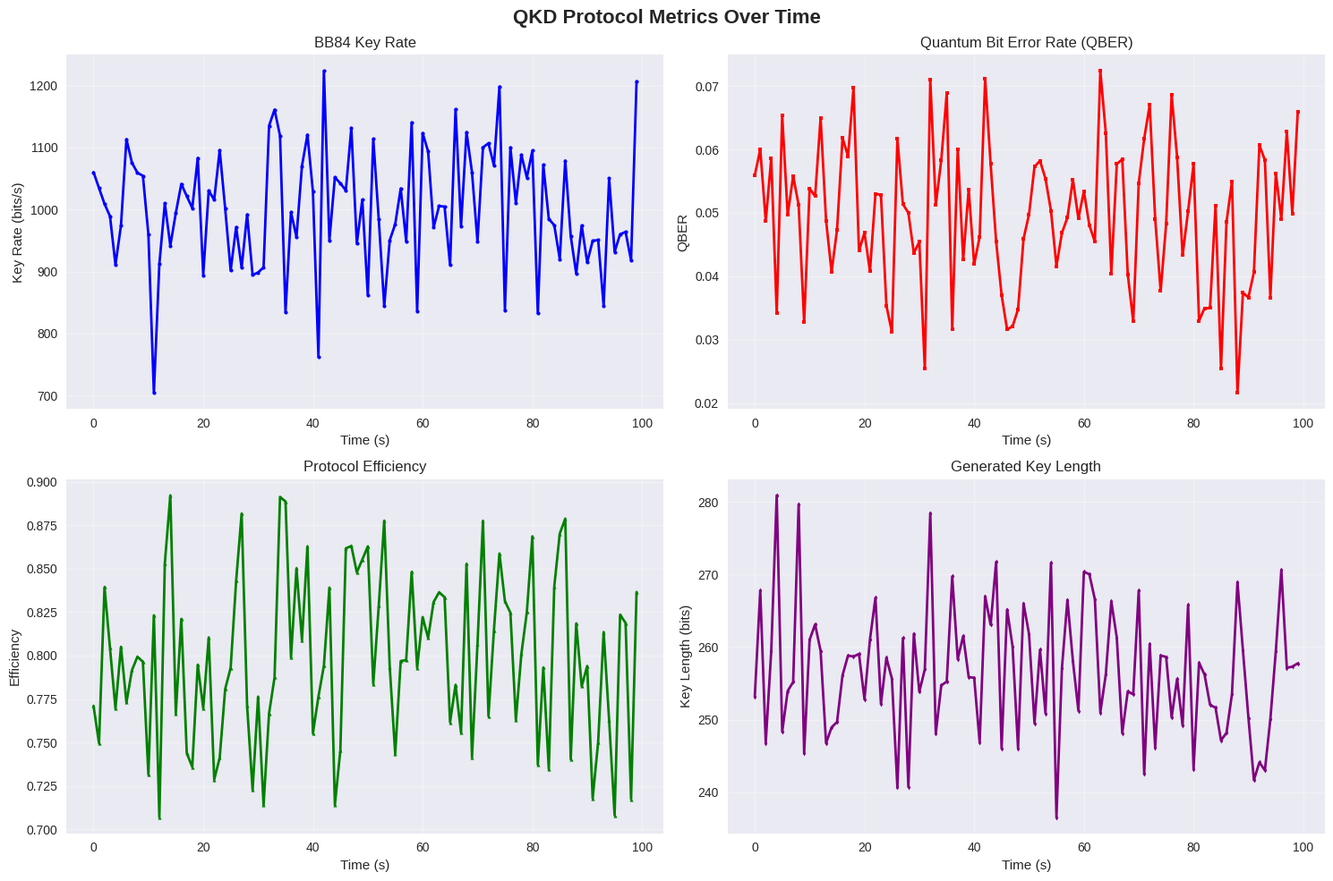
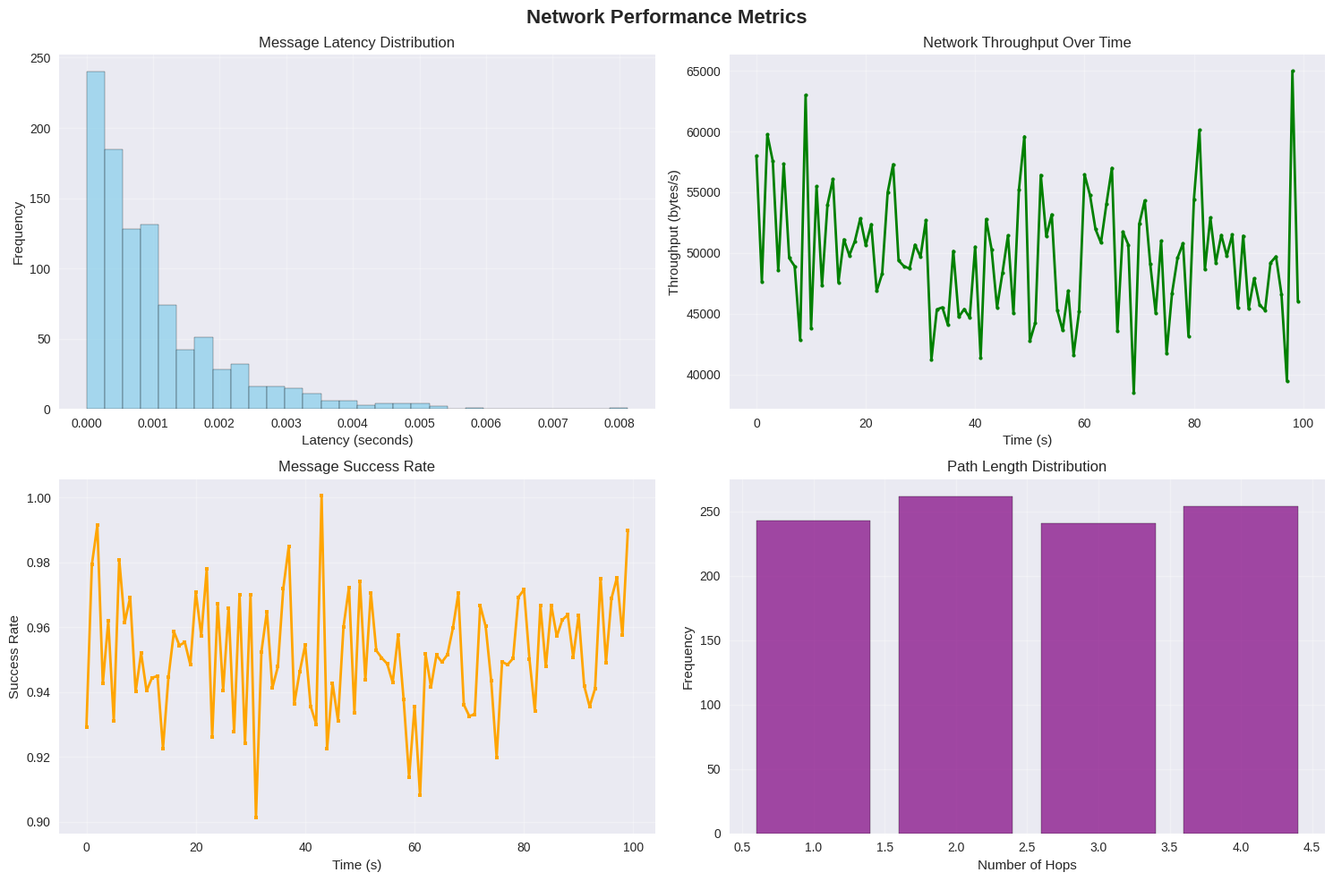

The script that saved these images, in order:
"""
Visualization and plotting functions for QKD network simulation results.
Creates graphs for performance metrics, network topology, and comparisons.
"""

import matplotlib.pyplot as plt
import seaborn as sns
import numpy as np
import pandas as pd
from typing import Dict, List, Tuple, Optional, Any
import logging
import os

logging.basicConfig(level=logging.INFO)
logger = logging.getLogger(__name__)

# Set style
plt.style.use('seaborn-v0_8')
sns.set_palette("husl")


class QKDVisualizer:
    """Visualization tools for QKD network simulations."""

    def __init__(self, output_dir: str = "results/plots"):
        self.output_dir = output_dir
        os.makedirs(output_dir, exist_ok=True)

    def plot_qkd_metrics_over_time(self, metrics_history: Dict[str, List[Tuple[float, Any]]],
                                  save_path: Optional[str] = None):
        """Plot QKD metrics over time."""
        try:
            fig, axes = plt.subplots(2, 2, figsize=(15, 10))
            fig.suptitle('QKD Protocol Metrics Over Time', fontsize=16, fontweight='bold')

            plot_count = 0

            # Key Rate
            if 'bb84_key_rate' in metrics_history and metrics_history['bb84_key_rate']:
                times, values = zip(*metrics_history['bb84_key_rate'])
                # Filter out non-numeric values
                valid_data = [(t, v) for t, v in zip(times, values) if isinstance(v, (int, float)) and not np.isnan(v)]
                if valid_data:
                    times, values = zip(*valid_data)
                    axes[0, 0].plot(times, values, 'b-', linewidth=2, marker='o', markersize=3)
                    axes[0, 0].set_title('BB84 Key Rate')
                    axes[0, 0].set_xlabel('Time (s)')
                    axes[0, 0].set_ylabel('Key Rate (bits/s)')
                    axes[0, 0].grid(True, alpha=0.3)
                    plot_count += 1

            # QBER
            if 'bb84_qber' in metrics_history and metrics_history['bb84_qber']:
                times, values = zip(*metrics_history['bb84_qber'])
                valid_data = [(t, v) for t, v in zip(times, values) if isinstance(v, (int, float)) and not np.isnan(v)]
                if valid_data:
                    times, values = zip(*valid_data)
                    axes[0, 1].plot(times, values, 'r-', linewidth=2, marker='s', markersize=3)
                    axes[0, 1].set_title('Quantum Bit Error Rate (QBER)')
                    axes[0, 1].set_xlabel('Time (s)')
                    axes[0, 1].set_ylabel('QBER')
                    axes[0, 1].grid(True, alpha=0.3)
                    plot_count += 1

            # Efficiency
            if 'bb84_efficiency' in metrics_history and metrics_history['bb84_efficiency']:
                times, values = zip(*metrics_history['bb84_efficiency'])
                valid_data = [(t, v) for t, v in zip(times, values) if isinstance(v, (int, float)) and not np.isnan(v)]
                if valid_data:
                    times, values = zip(*valid_data)
                    axes[1, 0].plot(times, values, 'g-', linewidth=2, marker='^', markersize=3)
                    axes[1, 0].set_title('Protocol Efficiency')
                    axes[1, 0].set_xlabel('Time (s)')
                    axes[1, 0].set_ylabel('Efficiency')
                    axes[1, 0].grid(True, alpha=0.3)
                    plot_count += 1

            # Key Length
            if 'bb84_key_length' in metrics_history and metrics_history['bb84_key_length']:
                times, values = zip(*metrics_history['bb84_key_length'])
                valid_data = [(t, v) for t, v in zip(times, values) if isinstance(v, (int, float)) and not np.isnan(v)]
                if valid_data:
                    times, values = zip(*valid_data)
                    axes[1, 1].plot(times, values, 'purple', linewidth=2, marker='d', markersize=3)
                    axes[1, 1].set_title('Generated Key Length')
                    axes[1, 1].set_xlabel('Time (s)')
                    axes[1, 1].set_ylabel('Key Length (bits)')
                    axes[1, 1].grid(True, alpha=0.3)
                    plot_count += 1

            # If no plots were created, show a message
            if plot_count == 0:
                fig.text(0.5, 0.5, 'No QKD metrics data available for plotting',
                        ha='center', va='center', fontsize=14)
                logger.warning("No valid QKD metrics data found for plotting")

            plt.tight_layout()

            if save_path:
                plt.savefig(save_path, dpi=300, bbox_inches='tight')
                logger.info(f"QKD metrics plot saved to {save_path}")

            plt.show()
            logger.info(f"QKD metrics plot displayed with {plot_count} subplots")

        except Exception as e:
            logger.error(f"Error creating QKD metrics plot: {e}")
            # Create a simple fallback plot
            try:
                plt.figure(figsize=(8, 6))
                plt.text(0.5, 0.5, f'QKD Metrics Plot Error:\n{str(e)}',
                        ha='center', va='center', fontsize=12,
                        bbox=dict(boxstyle="round,pad=0.3", facecolor="lightcoral", alpha=0.5))
                plt.title('QKD Metrics Plot - Error')
                plt.axis('off')
                if save_path:
                    plt.savefig(save_path, dpi=300, bbox_inches='tight')
                plt.show()
            except Exception as e2:
                logger.error(f"Fallback plot also failed: {e2}")

    def plot_network_performance(self, network_metrics: Dict[str, Any],
                                save_path: Optional[str] = None):
        """Plot network performance metrics."""
        fig, axes = plt.subplots(2, 2, figsize=(15, 10))
        fig.suptitle('Network Performance Metrics', fontsize=16, fontweight='bold')

        # Latency distribution
        if 'latency_history' in network_metrics:
            latencies = network_metrics['latency_history']
            axes[0, 0].hist(latencies, bins=30, alpha=0.7, color='skyblue', edgecolor='black')
            axes[0, 0].set_title('Message Latency Distribution')
            axes[0, 0].set_xlabel('Latency (seconds)')
            axes[0, 0].set_ylabel('Frequency')
            axes[0, 0].grid(True, alpha=0.3)

        # Throughput over time
        if 'throughput_history' in network_metrics:
            times, throughputs = zip(*network_metrics['throughput_history'])
            axes[0, 1].plot(times, throughputs, 'green', linewidth=2, marker='o', markersize=3)
            axes[0, 1].set_title('Network Throughput Over Time')
            axes[0, 1].set_xlabel('Time (s)')
            axes[0, 1].set_ylabel('Throughput (bytes/s)')
            axes[0, 1].grid(True, alpha=0.3)

        # Success rate
        if 'success_rate_history' in network_metrics:
            times, success_rates = zip(*network_metrics['success_rate_history'])
            axes[1, 0].plot(times, success_rates, 'orange', linewidth=2, marker='s', markersize=3)
            axes[1, 0].set_title('Message Success Rate')
            axes[1, 0].set_xlabel('Time (s)')
            axes[1, 0].set_ylabel('Success Rate')
            axes[1, 0].grid(True, alpha=0.3)

        # Hops distribution
        if 'hops_history' in network_metrics:
            hops = network_metrics['hops_history']
            unique_hops, counts = np.unique(hops, return_counts=True)
            axes[1, 1].bar(unique_hops, counts, alpha=0.7, color='purple', edgecolor='black')
            axes[1, 1].set_title('Path Length Distribution')
            axes[1, 1].set_xlabel('Number of Hops')
            axes[1, 1].set_ylabel('Frequency')
            axes[1, 1].grid(True, alpha=0.3)

        plt.tight_layout()

        if save_path:
            plt.savefig(save_path, dpi=300, bbox_inches='tight')
            logger.info(f"Network performance plot saved to {save_path}")

        plt.show()

    def plot_qkd_vs_classical_comparison(self, qkd_metrics: Dict[str, Any],
                                       classical_metrics: Dict[str, Any],
                                       save_path: Optional[str] = None):
        """Plot comparison between QKD and classical networks."""
        fig, axes = plt.subplots(2, 2, figsize=(15, 10))
        fig.suptitle('QKD vs Classical Network Comparison', fontsize=16, fontweight='bold')

        # Setup time comparison
        labels = ['QKD', 'Classical']
        setup_times = [
            qkd_metrics.get('setup_time', 0),
            classical_metrics.get('setup_time', 0)
        ]
        axes[0, 0].bar(labels, setup_times, color=['blue', 'red'], alpha=0.7)
        axes[0, 0].set_title('Network Setup Time')
        axes[0, 0].set_ylabel('Time (seconds)')
        axes[0, 0].grid(True, alpha=0.3)

        # Throughput comparison
        throughputs = [
            qkd_metrics.get('throughput_bytes_per_sec', 0),
            classical_metrics.get('throughput_bytes_per_sec', 0)
        ]
        axes[0, 1].bar(labels, throughputs, color=['blue', 'red'], alpha=0.7)
        axes[0, 1].set_title('Network Throughput')
        axes[0, 1].set_ylabel('Throughput (bytes/second)')
        axes[0, 1].grid(True, alpha=0.3)

        # Latency comparison
        latencies = [
            qkd_metrics.get('avg_network_latency', 0),
            classical_metrics.get('avg_total_latency', 0)
        ]
        axes[1, 0].bar(labels, latencies, color=['blue', 'red'], alpha=0.7)
        axes[1, 0].set_title('Average Message Latency')
        axes[1, 0].set_ylabel('Latency (seconds)')
        axes[1, 0].grid(True, alpha=0.3)

        # Security metrics
        security_labels = ['QBER', 'Error Rate']
        security_values_qkd = [
            qkd_metrics.get('bb84_avg_qber', 0),
            0  # QKD has no classical error rate
        ]
        security_values_classical = [
            0,  # Classical has no QBER
            classical_metrics.get('expansion_ratio', 0)
        ]

        x = np.arange(len(security_labels))
        width = 0.35

        axes[1, 1].bar(x - width/2, security_values_qkd, width, label='QKD', color='blue', alpha=0.7)
        axes[1, 1].bar(x + width/2, security_values_classical, width, label='Classical', color='red', alpha=0.7)
        axes[1, 1].set_title('Security Metrics')
        axes[1, 1].set_xticks(x)
        axes[1, 1].set_xticklabels(security_labels)
        axes[1, 1].legend()
        axes[1, 1].grid(True, alpha=0.3)

        plt.tight_layout()

        if save_path:
            plt.savefig(save_path, dpi=300, bbox_inches='tight')
            logger.info(f"Comparison plot saved to {save_path}")

        plt.show()

    def plot_attack_analysis(self, attack_results: Dict[str, Any],
                           save_path: Optional[str] = None):
        """Plot attack analysis results."""
        fig, axes = plt.subplots(2, 2, figsize=(15, 10))
        fig.suptitle('Attack Analysis Results', fontsize=16, fontweight='bold')

        # QBER with and without attack
        qber_values = [
            attack_results.get('baseline_qber', 0.05),
            attack_results.get('attacked_qber', 0.15)
        ]
        labels = ['No Attack', 'Under Attack']

        axes[0, 0].bar(labels, qber_values, color=['green', 'red'], alpha=0.7)
        axes[0, 0].set_title('QBER Comparison')
        axes[0, 0].set_ylabel('QBER')
        axes[0, 0].grid(True, alpha=0.3)

        # Key rate impact
        key_rates = [
            attack_results.get('baseline_key_rate', 1000),
            attack_results.get('attacked_key_rate', 500)
        ]
        axes[0, 1].bar(labels, key_rates, color=['green', 'red'], alpha=0.7)
        axes[0, 1].set_title('Key Rate Impact')
        axes[0, 1].set_ylabel('Key Rate (bits/s)')
        axes[0, 1].grid(True, alpha=0.3)

        # Detection confidence
        if 'detection_results' in attack_results:
            detection = attack_results['detection_results']
            detection_labels = ['True Positive', 'False Positive', 'True Negative', 'False Negative']
            detection_values = [
                detection.get('true_positive', 0),
                detection.get('false_positive', 0),
                detection.get('true_negative', 0),
                detection.get('false_negative', 0)
            ]

            axes[1, 0].bar(detection_labels, detection_values, color='orange', alpha=0.7)
            axes[1, 0].set_title('Attack Detection Performance')
            axes[1, 0].set_ylabel('Count')
            axes[1, 0].tick_params(axis='x', rotation=45)
            axes[1, 0].grid(True, alpha=0.3)

        # Information leakage
        if 'eve_information' in attack_results:
            eve_info = attack_results['eve_information']
            axes[1, 1].bar(['Eve Information', 'Remaining Security'],
                          [eve_info, 1-eve_info], color=['red', 'green'], alpha=0.7)
            axes[1, 1].set_title('Information Leakage Analysis')
            axes[1, 1].set_ylabel('Fraction')
            axes[1, 1].grid(True, alpha=0.3)

        plt.tight_layout()

        if save_path:
            plt.savefig(save_path, dpi=300, bbox_inches='tight')
            logger.info(f"Attack analysis plot saved to {save_path}")

        plt.show()

    def create_performance_dashboard(self, all_metrics: Dict[str, Any],
                                   save_path: Optional[str] = None):
        """Create comprehensive performance dashboard."""
        fig, axes = plt.subplots(3, 3, figsize=(18, 12))
        fig.suptitle('QKD Network Performance Dashboard', fontsize=16, fontweight='bold')

        # QKD Protocol Metrics
        protocols = ['bb84', 'e91']
        key_rates = [all_metrics.get(f'{p}_avg_key_rate', 0) for p in protocols]
        qbers = [all_metrics.get(f'{p}_avg_qber', 0) for p in protocols]

        x = np.arange(len(protocols))
        width = 0.35

        axes[0, 0].bar(x - width/2, key_rates, width, label='Key Rate', color='blue', alpha=0.7)
        axes[0, 0].bar(x + width/2, qbers, width, label='QBER', color='red', alpha=0.7)
        axes[0, 0].set_title('QKD Protocol Performance')
        axes[0, 0].set_xticks(x)
        axes[0, 0].set_xticklabels(['BB84', 'E91'])
        axes[0, 0].legend()
        axes[0, 0].grid(True, alpha=0.3)

        # Network Metrics
        network_metrics = ['avg_network_latency', 'avg_network_throughput', 'routing_success_rate']
        network_values = [all_metrics.get(m, 0) for m in network_metrics]
        network_labels = ['Latency', 'Throughput', 'Success Rate']

        axes[0, 1].bar(network_labels, network_values, color='green', alpha=0.7)
        axes[0, 1].set_title('Network Performance')
        axes[0, 1].tick_params(axis='x', rotation=45)
        axes[0, 1].grid(True, alpha=0.3)

        # System Resources
        system_metrics = ['system_cpu_percent', 'system_memory_percent', 'system_simulation_time']
        system_values = [all_metrics.get(m, 0) for m in system_metrics]
        system_labels = ['CPU %', 'Memory %', 'Sim Time']

        axes[0, 2].bar(system_labels, system_values, color='purple', alpha=0.7)
        axes[0, 2].set_title('System Resources')
        axes[0, 2].grid(True, alpha=0.3)

        # Time series plots
        if 'metrics_history' in all_metrics:
            history = all_metrics['metrics_history']

            # Key rate over time
            if 'bb84_key_rate' in history:
                times, values = zip(*history['bb84_key_rate'])
                axes[1, 0].plot(times, values, 'b-', linewidth=2)
                axes[1, 0].set_title('Key Rate Over Time')
                axes[1, 0].set_xlabel('Time (s)')
                axes[1, 0].set_ylabel('Key Rate')
                axes[1, 0].grid(True, alpha=0.3)

            # QBER over time
            if 'bb84_qber' in history:
                times, values = zip(*history['bb84_qber'])
                axes[1, 1].plot(times, values, 'r-', linewidth=2)
                axes[1, 1].set_title('QBER Over Time')
                axes[1, 1].set_xlabel('Time (s)')
                axes[1, 1].set_ylabel('QBER')
                axes[1, 1].grid(True, alpha=0.3)

            # Throughput over time
            if 'network_throughput' in history:
                times, values = zip(*history['network_throughput'])
                axes[1, 2].plot(times, values, 'g-', linewidth=2)
                axes[1, 2].set_title('Throughput Over Time')
                axes[1, 2].set_xlabel('Time (s)')
                axes[1, 2].set_ylabel('Throughput')
                axes[1, 2].grid(True, alpha=0.3)

        # Performance summary
        summary_text = ".2f"".2f"".2f"".2f"f"""
Performance Summary:
• Avg Key Rate: {all_metrics.get('bb84_avg_key_rate', 0):.1f} bits/s
• Avg QBER: {all_metrics.get('bb84_avg_qber', 0):.4f}
• Network Latency: {all_metrics.get('avg_network_latency', 0):.6f} s
• Success Rate: {all_metrics.get('routing_success_rate', 0):.2%}
• CPU Usage: {all_metrics.get('system_cpu_percent', 0):.1f}%
"""

        axes[2, 0].text(0.1, 0.5, summary_text, transform=axes[2, 0].transAxes,
                       fontsize=10, verticalalignment='center',
                       bbox=dict(boxstyle="round,pad=0.3", facecolor="lightblue", alpha=0.5))
        axes[2, 0].set_title('Performance Summary')
        axes[2, 0].set_xlim(0, 1)
        axes[2, 0].set_ylim(0, 1)
        axes[2, 0].axis('off')

        # Leave other subplots empty for now
        axes[2, 1].axis('off')
        axes[2, 2].axis('off')

        plt.tight_layout()

        if save_path:
            plt.savefig(save_path, dpi=300, bbox_inches='tight')
            logger.info(f"Performance dashboard saved to {save_path}")

        plt.show()

    def export_all_plots(self, all_metrics: Dict[str, Any], base_filename: str = "qkd_results"):
        """Export all plots to files."""
        timestamp = pd.Timestamp.now().strftime("%Y%m%d_%H%M%S")

        # Create plots
        self.plot_qkd_metrics_over_time(
            all_metrics.get('metrics_history', {}),
            f"{self.output_dir}/{base_filename}_qkd_metrics_{timestamp}.png"
        )

        # Prepare network metrics data for plotting
        network_metrics = all_metrics.get('metrics_history', {})
        prepared_network_metrics = {}

        # Convert individual metric histories to expected format
        if 'network_latency' in network_metrics:
            # Extract just the values, not timestamps
            prepared_network_metrics['latency_history'] = [v for t, v in network_metrics['network_latency'] if isinstance(v, (int, float))]

        if 'network_throughput' in network_metrics:
            # Keep as (time, value) tuples
            prepared_network_metrics['throughput_history'] = [(t, v) for t, v in network_metrics['network_throughput'] if isinstance(v, (int, float))]

        if 'routing_success_rate' in network_metrics:
            # Keep as (time, value) tuples
            prepared_network_metrics['success_rate_history'] = [(t, v) for t, v in network_metrics['routing_success_rate'] if isinstance(v, (int, float))]

        if 'network_hops' in network_metrics:
            # Extract just the values, not timestamps
            prepared_network_metrics['hops_history'] = [v for t, v in network_metrics['network_hops'] if isinstance(v, (int, float))]

        self.plot_network_performance(
            prepared_network_metrics,
            f"{self.output_dir}/{base_filename}_network_perf_{timestamp}.png"
        )

        self.create_performance_dashboard(
            all_metrics,
            f"{self.output_dir}/{base_filename}_dashboard_{timestamp}.png"
        )

        logger.info(f"All plots exported to {self.output_dir}")


def create_sample_plots():
    """Create sample plots for demonstration."""
    visualizer = QKDVisualizer()

    # Sample QKD metrics history
    sample_history = {
        'bb84_key_rate': [(i, 1000 + np.random.normal(0, 100)) for i in range(100)],
        'bb84_qber': [(i, 0.05 + np.random.normal(0, 0.01)) for i in range(100)],
        'bb84_efficiency': [(i, 0.8 + np.random.normal(0, 0.05)) for i in range(100)],
        'bb84_key_length': [(i, 256 + np.random.normal(0, 10)) for i in range(100)]
    }

    # Sample network metrics
    sample_network = {
        'latency_history': np.random.exponential(0.001, 1000),
        'throughput_history': [(i, 50000 + np.random.normal(0, 5000)) for i in range(100)],
        'success_rate_history': [(i, 0.95 + np.random.normal(0, 0.02)) for i in range(100)],
        'hops_history': np.random.randint(1, 5, 1000)
    }

    # Create plots
    visualizer.plot_qkd_metrics_over_time(sample_history)
    visualizer.plot_network_performance(sample_network)

    print("Sample plots created successfully!")


if __name__ == "__main__":
    create_sample_plots()
